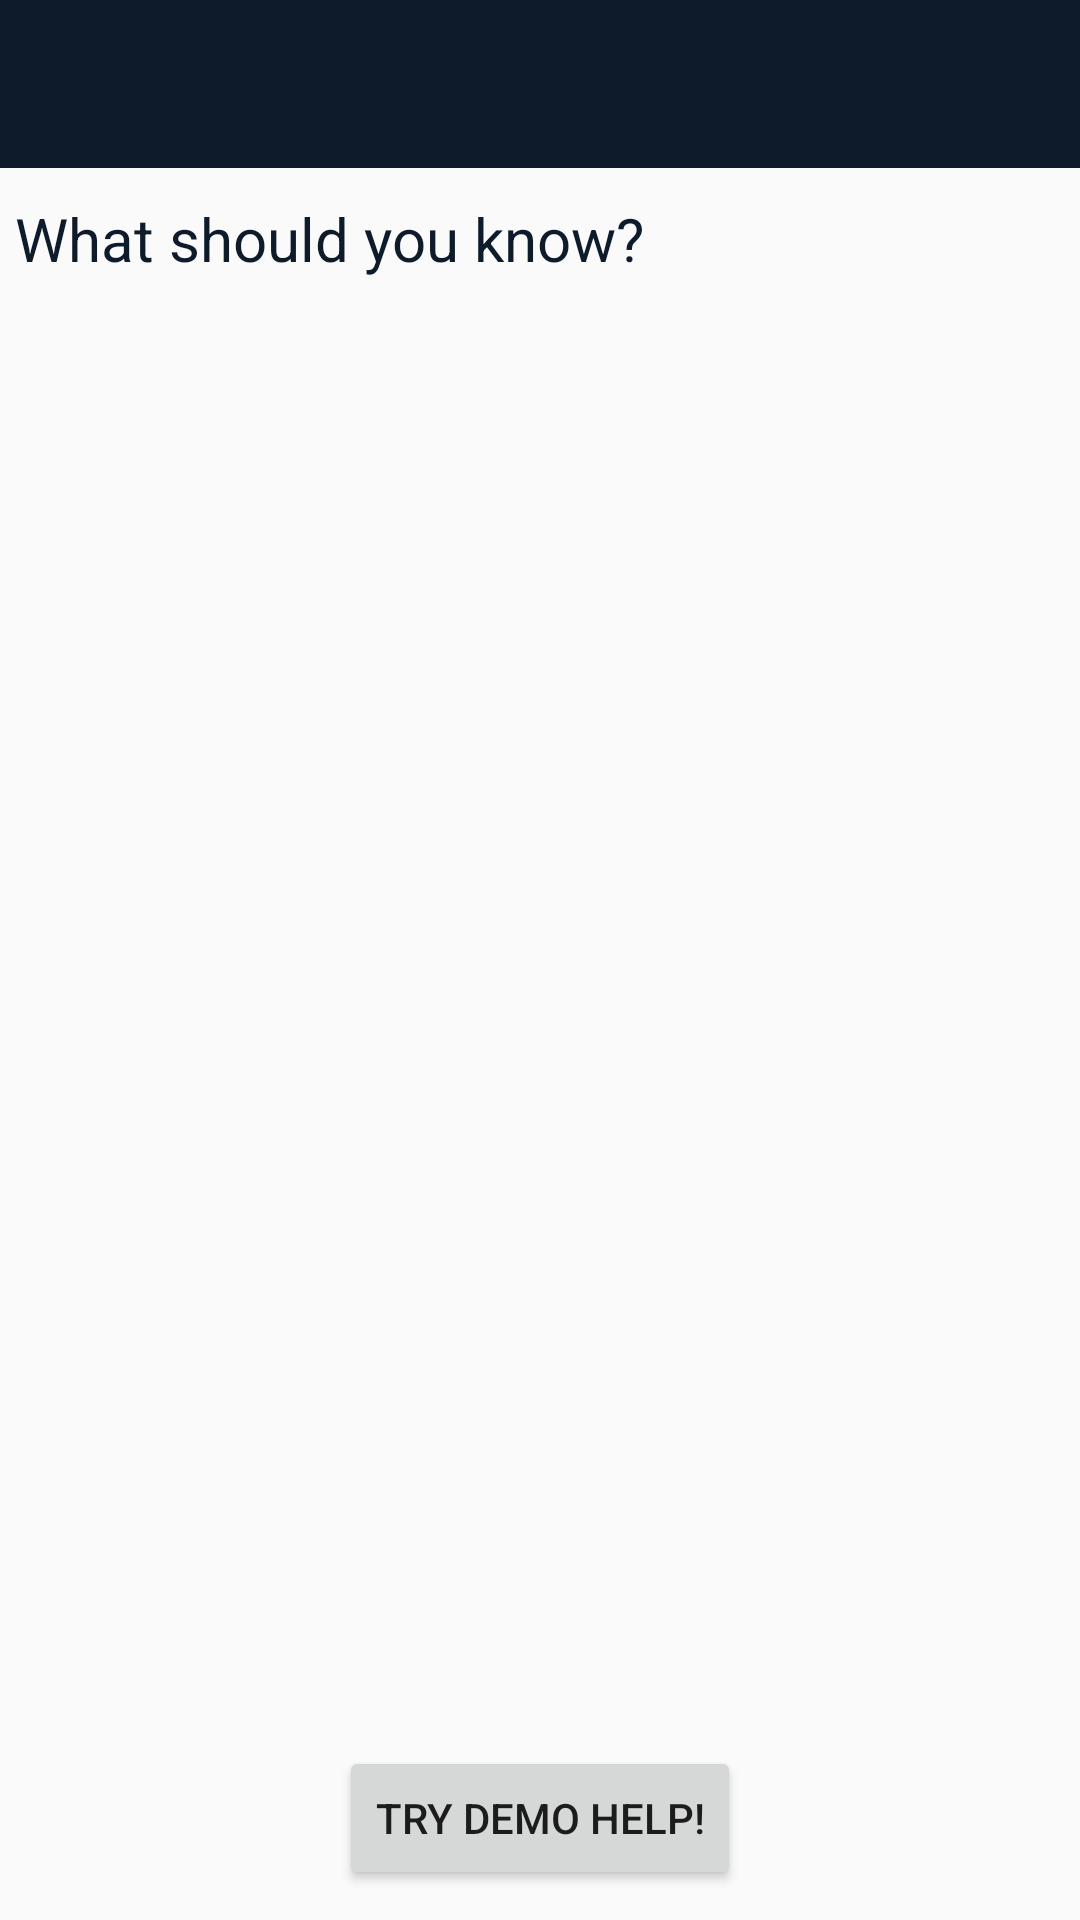

Layout XML and referenced resources for this Android screen:
<!-- AndroidManifest.xml: application theme AppTheme -->
<!-- res/layout/activity_winline_help.xml -->
<?xml version="1.0" encoding="utf-8"?>
<RelativeLayout xmlns:android="http://schemas.android.com/apk/res/android"
    xmlns:tools="http://schemas.android.com/tools"
    android:layout_width="match_parent"
    android:layout_height="match_parent"
    android:fitsSystemWindows="true"
    tools:context="org.freelectron.leobel.winline98.HelpActivity"
    android:background="@color/colorPrimary">

    <include
        layout="@layout/app_bar_main"
        android:layout_width="match_parent"
        android:layout_height="match_parent" />

    <FrameLayout
        android:layout_width="match_parent"
        android:layout_height="match_parent">

        <LinearLayout
            android:layout_width="match_parent"
            android:layout_height="match_parent"
            android:background="@color/windowBackground"
            android:orientation="vertical"
            android:layout_marginTop="?attr/actionBarSize">

            <ScrollView
                android:layout_width="match_parent"
                android:layout_height="0dp"
                android:layout_weight="1">

                <LinearLayout
                    android:layout_width="match_parent"
                    android:layout_height="wrap_content"
                    android:layout_marginTop="10dp"
                    android:paddingLeft="5dp"
                    android:paddingRight="5dp"
                    android:orientation="vertical">

                    <TextView
                        android:layout_width="match_parent"
                        android:layout_height="wrap_content"
                        android:layout_marginBottom="5dp"
                        android:text="@string/about_winline"
                        android:textColor="@color/colorPrimary"
                        android:textSize="20sp"
                        />

                    <TextView
                        android:id="@+id/winline_description"
                        android:layout_width="match_parent"
                        android:layout_height="wrap_content"
                        android:layout_marginBottom="10dp"
                        android:textColor="@color/colorPrimary"
                        android:textSize="14sp"/>

                    
                        
                        
                        
                        
                        
                        
                    
                        
                        
                        
                        
                        
                        
                        

                    
                        
                        
                        
                        
                        
                        
                    
                        
                        
                        
                        
                        
                        
                        

                </LinearLayout>

            </ScrollView>
            <RelativeLayout
                android:layout_width="match_parent"
                android:layout_height="wrap_content">
                <Button
                    android:id="@+id/winline_help_demo"
                    android:layout_width="wrap_content"
                    android:layout_height="wrap_content"
                    android:layout_margin="10dp"
                    android:layout_centerInParent="true"
                    android:text="@string/winline_help_tour"/>
            </RelativeLayout>
        </LinearLayout>
    </FrameLayout>
</RelativeLayout>
<!-- res/layout/app_bar_main.xml (included above) -->
<?xml version="1.0" encoding="utf-8"?>
<android.support.design.widget.CoordinatorLayout xmlns:android="http://schemas.android.com/apk/res/android"
    xmlns:app="http://schemas.android.com/apk/res-auto"
    xmlns:tools="http://schemas.android.com/tools"
    android:layout_width="match_parent"
    android:layout_height="match_parent"
    android:fitsSystemWindows="true"
    tools:context="org.freelectron.leobel.winline98.GameActivity">

    <android.support.design.widget.AppBarLayout
        android:layout_width="match_parent"
        android:layout_height="wrap_content"
        android:theme="@style/AppTheme.AppBarOverlay">

        <android.support.v7.widget.Toolbar
            android:id="@+id/toolbar"
            android:layout_width="match_parent"
            android:layout_height="?attr/actionBarSize"
            android:background="?attr/colorPrimary"
            app:popupTheme="@style/AppTheme.PopupOverlay" >

            <android.support.v7.widget.AppCompatCheckBox
                android:id="@+id/toolbar_checkbox"
                android:layout_width="wrap_content"
                android:layout_height="wrap_content"
                android:visibility="gone"/>

            <TextView
                android:id="@+id/toolbar_title"
                android:layout_width="wrap_content"
                android:layout_height="wrap_content"
                android:visibility="gone"
                android:textColor="#FFFFFF"
                android:text="1 selected" />
        </android.support.v7.widget.Toolbar>

    </android.support.design.widget.AppBarLayout>

    

    
        
        
        
        
        
        

</android.support.design.widget.CoordinatorLayout>
<!-- res/layout/content_main.xml (included above) -->
<?xml version="1.0" encoding="utf-8"?>
<RelativeLayout xmlns:android="http://schemas.android.com/apk/res/android"
    xmlns:app="http://schemas.android.com/apk/res-auto"
    xmlns:tools="http://schemas.android.com/tools"
    android:layout_width="match_parent"
    android:layout_height="match_parent"
    android:paddingBottom="@dimen/activity_vertical_margin"
    android:paddingLeft="@dimen/activity_horizontal_margin"
    android:paddingRight="@dimen/activity_horizontal_margin"
    android:paddingTop="@dimen/activity_vertical_margin"
    app:layout_behavior="@string/appbar_scrolling_view_behavior"
    tools:context="org.freelectron.leobel.winline98.GameActivity"
    tools:showIn="@layout/app_bar_main">


</RelativeLayout>
<!-- resources referenced by this layout -->
<resources>
  <color name="colorPrimary">#0D1B2A</color>
  <color name="windowBackground">#fffAfAfA</color>
  <dimen name="activity_horizontal_margin">16dp</dimen>
  <dimen name="activity_vertical_margin">16dp</dimen>
  <dimen name="fab_margin">16dp</dimen>
  <string name="about_winline">What should you know?</string>
  <string name="winline_help_tour">Try Demo Help!</string>
  <style name="AppTheme.AppBarOverlay" parent="ThemeOverlay.AppCompat.Dark.ActionBar" />
  <style name="AppTheme.PopupOverlay" parent="ThemeOverlay.AppCompat.Light" />
  <style name="AppTheme" parent="Theme.AppCompat.Light.DarkActionBar">
          
          <item name="colorPrimary">@color/colorPrimary</item>
          <item name="colorPrimaryDark">@color/colorPrimaryDark</item>
          <item name="colorAccent">@color/colorAccent</item>
  
          <item name="android:soundEffectsEnabled">false</item>
      </style>
  <color name="colorPrimaryDark">#0D1B2A</color>
  <color name="colorAccent">#2E7D32</color>
</resources>
